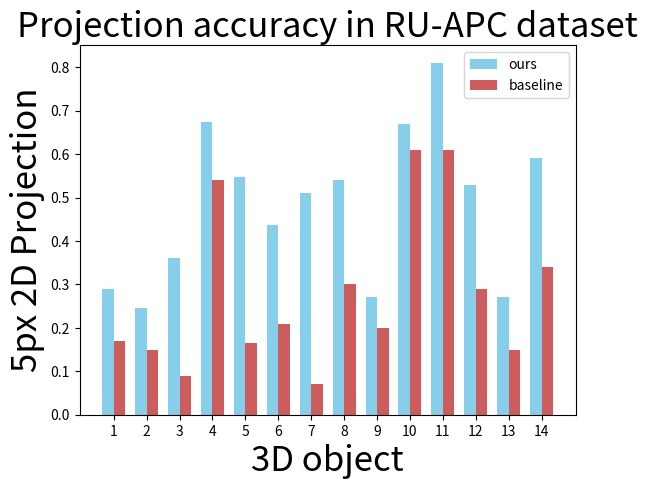

Source code (Python):
import numpy as np
import matplotlib.pyplot as plt

length = 14
x_label = np.array(length)
ours = (0.2900,0.2447,0.3600,0.6735,0.5464,0.4375,0.5100,0.5400,0.2700,0.6700,	0.8105,	0.5300,	0.2700,	0.5900)
baseline = (0.1700,0.1489,0.0900,0.5408,0.1649,0.2083,0.0700,0.3000,0.2000,0.6100,0.6105,0.2900,0.1500,0.3400)



ours_angle = (26.6473,18.6253,3.8226,4.3286,7.4451,30.0128,4.3384,5.3031,8.3008,6.7496,7.1308,3.4740,17.7902,16.2228)
baseline_angle = (37.4622,66.1088,17.7650,8.0102,19.0118,39.5476,22.8348,7.3378,12.9637,6.9907,11.1714,14.0034,43.305,37.163)


mean_pro_our = np.mean(ours)
mean_pro_baseline = np.mean(baseline)
mean_angle_our = np.mean(ours_angle)
mean_angle_baseline = np.mean(baseline_angle)

# our_data = (5.44,2.67,3.44,5.84,2.58,4.26,6.44,3.19,2.6,4.7,5.1,4,5.8) #np.random.randint(1,100,13)#假定Y轴数据是X轴数据的平方

# baseline_data =  (6.06,3.29,4.58,3.37,5.31,6.28,9.72,5.32,6.20,5.71,7.13,4.91,7.81)#np.random.randint(1,50,13)#假定Y轴数据是X轴数据的立方


ind = np.arange(len(ours))  # the x locations for the groups
width = 0.35  # the width of the bars

fig, ax = plt.subplots()
rects1 = ax.bar(ind - width / 2, ours, width, color='SkyBlue', label='ours')
rects2 = ax.bar(ind + width / 2, baseline, width, color='IndianRed', label='baseline')

x_ticks = ('1','2','3','4','5','6','7','8',
          '9','10','11','12','13','14')
# Add some text for labels, title and custom x-axis tick labels, etc.
ax.set_ylabel('5px 2D Projection', fontsize=25)
ax.set_title('Projection accuracy in RU-APC dataset', fontsize=25)
ax.set_xlabel('3D object', fontsize=25)
#plt.xlabel('3D object', fontsize=25)#设置x轴的标签为x_label

#plt.ylabel('Angle error',fontsize=25)#设置x轴的标签为x_label

#plt.title('Angle error in dataset', fontsize=32)#设置图表标题

plt.xticks(ind, x_ticks)
ax.legend()

plt.show()

